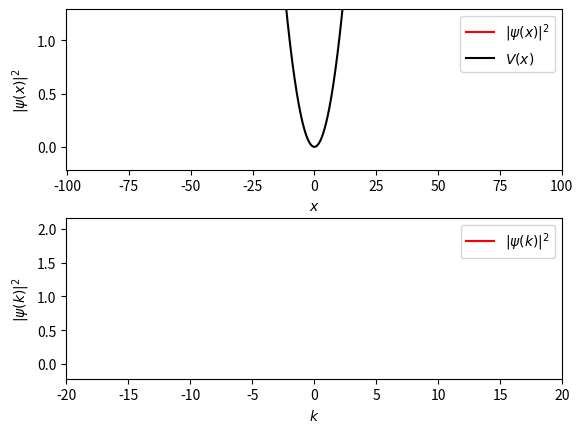

Here is the Python script that generated this plot:
"""
---------------------------------------------------------------
Numerical Solver for the 1D Time-dependent Schrödinger Equation
---------------------------------------------------------------
"""
import numpy as np, matplotlib.pyplot as plt
from matplotlib import animation
from scipy.special import factorial

class Solver(object):
    def __init__(self, x, psi_x0, V_x, t0=0, kmin=None, hbar=1, m=1):
        """
        Numerical solver for the time-dependent Schrödinger equation

        Parameters
        ----------
        x: array_like, float
            1d array of spatial coordinates of length N

        psi_x0: array_like, complex
            initial wave function at time t0 of length N

        V: array_like, float
            potential as a function of x of length N
        
        t0: float
            initial time
        
        kmin: float
            minimum k value. kmax = 2*pi/dx

        hbar: float
            Planck constant

        m: float
            mass of particle
        """
        self.x = x
        self.psi_x0 = psi_x0
        self.V_x = V_x
        self.t = t0
        self.hbar = hbar
        self.m = m
        self.N = len(x)
        self.dx = x[1]-x[0]
        self.dk = 2*np.pi/(N*self.dx) # smallest k spacing 
        if kmin == None: # set -pi/dx < k < pi/dx
            self.kmin = -np.pi/self.dx # default kmin
        else:
            self.kmin = kmin
        self.k = self.kmin + self.dk*np.arange(self.N)
        # this is the discrete psi_x used for FT; actual psi_x is off by a factor
        self.psi_x = self.dx/np.sqrt(2)*psi_x0*np.exp(-1j*self.kmin*self.x)
        self.x_to_k()
        self.dt = None
        
    def x_to_k(self):
        self.psi_k = np.fft.fft(self.psi_x)

    def k_to_x(self):
        self.psi_x = np.fft.ifft(self.psi_k)

    # returns actual psi_x
    def get_psi_x(self):
        return self.psi_x*np.exp(1j*self.kmin*self.x)*np.sqrt(2*np.pi)/self.dx

    # returns actual psi_k
    def get_psi_k(self):
        return self.psi_k*np.exp(-1j*x[0]*self.dk*np.arange(self.N))

    def evolve(self, dt, N_steps=1):
        """
        Time evolve the wavefunction by dt * N_steps using leap-frog 
        technique. Every single step consists of a half step in x, a 
        full step in k, and then a half step in x

        Parameters
        ----------
        dt: float
            time interval used in integration
        
        N_steps: float
            number of time intervals to evolve
        """
        assert N_steps > 0

        if dt != self.dt:
            self.dt = dt
            self.half_step_x = np.exp(-1j*self.V_x/self.hbar*dt/2)
            self.full_step_x = self.half_step_x * self.half_step_x
            self.full_step_k = np.exp(-1j*self.hbar*self.k**2/2/self.m*self.dt)

        self.psi_x *= self.half_step_x
        
        for i in range(N_steps-1): # full steps in between
            self.x_to_k()
            self.psi_k *= self.full_step_k
            self.k_to_x()
            self.psi_x *= self.full_step_x

        self.x_to_k()
        self.psi_k *= self.full_step_k
        self.k_to_x()
        self.psi_x *= self.half_step_x

        self.t += dt*N_steps

# helper functions for the potential and initial state
def quadratic(x, height_scale):
    return height_scale*x**2

def hermite(x, n):
    c = np.zeros(n+1)
    c[n] = 1
    return np.polynomial.hermite.hermval(x, c)

# m = hbar = 1, omega = 1
def oscillator_state(x, x0, n):
    return np.exp(-(x-x0)**2/2)*hermite(x-x0, n)/np.sqrt(2**n*factorial(n))/np.pi**(1/4)

# step fuction
def theta(x):
    y = np.zeros(x.shape)
    y[x > 0] = 1.0
    return y

def square_barrier(x, width, height):
    return height * (theta(x) - theta(x - width))

# parameters
hbar = 1
m = 1.9
dt = 0.01 # time intervals for integration
N_steps = 50 # N_steps*dt is the time step for each update
t_max = 120 # duration
N_frames = int(t_max/N_steps/dt) # number of frames

# specify x range
N = 2048 # spatial resolution
dx = 0.1
x = dx * (np.arange(N) - 0.5 * N)

# harmonic oscillator potential
scale = 0.01
V_x = quadratic(x, scale)
#V_x += square_barrier(x, 0.1, 70) # add barrier
#V_x[x < -100] = 1e6 # add hard walls on edges
#V_x[x > 100] = 1e6

V0 = 55 # potential value at turning point
x0 = -np.sqrt(V0/scale) # set initial location of wavefunction at left turning point
psi_x0 = oscillator_state(x, x0, 2) # 2nd excited state

# Schrödinger solver for the harmonic potential
solver = Solver(x=x, psi_x0=psi_x0, V_x=V_x, hbar=hbar, m=m, kmin=-20)

# plot animation
fig, (ax0, ax1) = plt.subplots(nrows=2, ncols=1, figsize=(6.4,4.8))
plt.subplots_adjust(hspace=0.3)

ymin = np.abs(solver.get_psi_x()).min()
ymax = np.abs(solver.get_psi_x()).max()
psi_x_plot, = ax0.plot([], [], c='r', label='$|\\psi(x)|^2$')
V_x_plot, = ax0.plot([], [], c='k', label='$V(x)$')
title = ax0.set_title("")
ax0.legend(loc='upper right')
ax0.set_xlabel('$x$')
ax0.set_ylabel('$|\\psi(x)|^2$')
ax0.set_xlim(solver.x.min()+0.01*N*dx, solver.x.max()-0.01*N*dx)
ax0.set_ylim(ymin-0.2*(ymax-ymin), ymax+0.2*(ymax-ymin))
V_x_plot.set_data(solver.x, solver.V_x)

ymin = np.abs(solver.get_psi_k()).min()
ymax = np.abs(solver.get_psi_k()).max()
psi_k_plot, = ax1.plot([], [], c='r', label='$|\\psi(k)|^2$')
ax1.legend(loc='upper right')
ax1.set_xlabel('$k$')
ax1.set_ylabel('$|\\psi(k)|^2$')
ax1.set_xlim(solver.k.min(), -solver.k.min())
ax1.set_ylim(ymin-0.2*(ymax-ymin), ymax+1*(ymax-ymin))

def animate(i):
    solver.evolve(dt, N_steps)
    psi_x_plot.set_data(solver.x, np.abs(solver.get_psi_x())**2)
    V_x_plot.set_data(solver.x, solver.V_x/100)
    title.set_text("t = %.2f"%solver.t)
    psi_k_plot.set_data(solver.k, np.abs(solver.get_psi_k())**2)
    return psi_x_plot, V_x_plot, psi_k_plot

anim = animation.FuncAnimation(fig, animate, frames=N_frames, interval=30, blit=False)
#anim.save('./results/oscillator.mp4', fps=15, extra_args=['-vcodec', 'libx264'])
plt.show()
